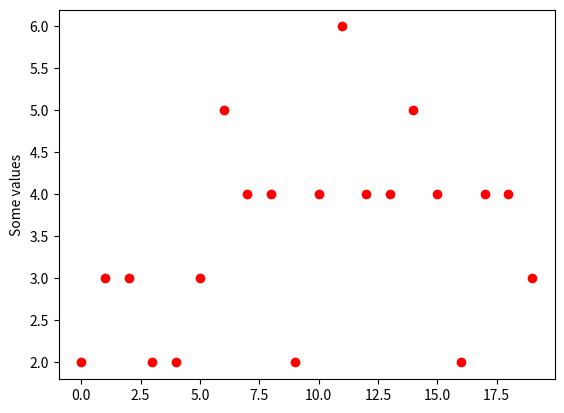

Python code for this plot:
# -*- coding: utf-8 -*-
"""
Spyder Editor

This is a temporary script file.
"""
import numpy
import matplotlib.pyplot as plt
s2=numpy.random.binomial(7,0.5,20)
s=numpy.random.geometric(0.2,10)

plt.plot(s2,"ro")
plt.ylabel("Some values")
plt.show()
